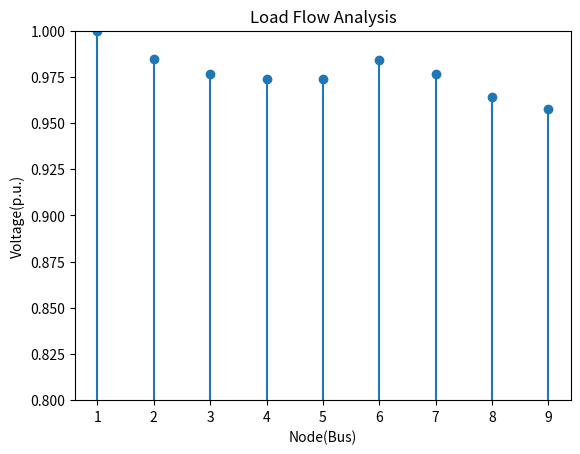

Source code (Python):
import numpy as np
import matplotlib.pyplot as plt
nBus = 8
linedata = [[1, 0, 1, 1.632, 1.1019, 162, 96],
            [2, 1, 2, 1.088, 0.7346, 150, 138],
            [3, 2, 3, 0.5440, 0.3673, 12, 7.2],
            [4, 3, 4, 0.2720, 0.1836, 30, 18],
            [5, 1, 5, 0.5440, 0.3673, 45.6, 33.6],
            [6, 2, 6, 1.3760, 0.3896, 12, 6],
            [7, 3, 7, 2.7520, 0.7792, 180, 140.4],
            [8, 7, 8, 4.1280, 1.1688, 156, 120]]
MVA = 100
KV = 11
Zb = (KV**2)/MVA
power = []
for i in linedata:
    p = complex(i[5], i[6])
    power.append(p/(1000*MVA))
for i in linedata:
    i[3] = i[3]/Zb
    i[4] = i[4]/Zb


pathmatrix = []
for j in range(nBus+1):
    temp = []
    for i in linedata:
        if i[1] == j:
            temp.append(i[2])
    pathmatrix.append(temp)


def path_f(fr, to, path=[]):
    x = pathmatrix[fr]
    path = [fr]
    for i in range(len(x)):
        p = []
        y = pathmatrix[x[i]]
        path += [path_f(x[i], to, p)]
    return path


bibc = []
for i in range(nBus+1):
    x = [0]*(nBus+1)
    bibc.append(x)

for i in range(1, nBus+1):
    irregular_list = path_f(i, nBus)

    t1 = lambda irregular_list : [element for item in irregular_list for element in t1(item)] if type(irregular_list)\
                                                                                     is list else [irregular_list]

    for j in t1(irregular_list):
        bibc[i][j] = 1

bibc1 = np.delete(bibc, 0, 0)
bibc2 = np.delete(bibc1, 0, 1)


def pathtoend(start, end, path=[]):
    path = path + [start]
    if start == end:
        return path
    for node in pathmatrix[start]:
        if node not in path:
            newpath = pathtoend(node, end, path)
            if newpath:
                return newpath
    return None


bcbv = []
for i in range(nBus+1):
    x = [0]*(nBus+1)
    bcbv.append(x)


def branchNumber(fr, to):
    for j in linedata:
        if j[1] == fr and j[2] == to:
            return [j[0], j[3], j[4]]
    return 0


for i in range(1, nBus+1):
    p = []
    t = pathtoend(0, i, p) #[1-2-3-4-7-8-9]
    for j in range(len(t)-1):
        branchNum = branchNumber(t[j], t[j+1])
        if branchNum:
            bcbv[i][branchNum[0]] = complex(branchNum[1], branchNum[2])


bcbv1 = np.delete(bcbv, 0, 0)
bcbv2 = np.delete(bcbv1, 0, 1)
tolerance = 1
dlf = np.dot(bcbv2, bibc2)
loadCurrents = [0]*nBus
voltageTemp = [0]*nBus
v1 = [complex(1, 0)] * nBus #1pu 0 angle
numberIterations = 0
voltageIterations = []
while tolerance > 0.0001:
    toleranceIterations = []
    for i in range(nBus):
        loadCurrents[i] = (np.conj(power[i])) / np.conj(v1[i])
    delV = np.dot(dlf, loadCurrents)
    for j in range(nBus):
        voltageTemp[j] = complex(1, 0) - delV[j]
        toleranceIterations.append(abs(voltageTemp[j] - v1[j]))
    m = max(toleranceIterations)
    if m < 0.0001:
        tolerance = m
    for k in range(nBus):
        v1[k] = voltageTemp[k]
    numberIterations += 1
print('Voltage After Converged Load flow in ', numberIterations, 'iterations')
for i in range(len(v1)):
    print(i+2, abs(v1[i]))

for i in range(len(loadCurrents)):
    loadCurrents[i] = np.conj(power[i])/np.conj(v1[i])
branchCurrents = np.dot(bibc2, loadCurrents)
print('Load Currents After Converged Load flow')
for i in range(len(loadCurrents)):
    print(i+2, loadCurrents[i])
print(abs(min(v1)))
print(abs(max(v1)))


'''Loss Allocation Using Exact Method'''

lossAllocMatrix = []
for i in range(1, nBus+1):
    temp = []
    irregular_list = path_f(i, nBus)

    t1 = lambda irregular_list : [element for item in irregular_list for element in t1(item)] if type(irregular_list)\
                                                                                     is list else [irregular_list]
    temp.append(linedata[i-1][0])
    temp.append(linedata[i-1][1])
    temp.append(linedata[i-1][2])
    temp.append((t1(irregular_list)))
    lossAllocMatrix.append(temp)


def find_nodes(br):
    for i in linedata:
        if i[0] == br:
            return i[1],i[2]


P = 0
for i in linedata:
    x = i[0]
    ILoss = branchCurrents[x-1]
    PLoss = i[3] * (ILoss**2)
    P += abs(PLoss)
P = P*1000*MVA

powerLossAllocation = []
v2 = []
v2.append(complex(1, 0))
for i in v1:
    v2.append(i)
nodesAfterBranchMatrix = []
for o in range(nBus):
    x = [0]*nBus
    nodesAfterBranchMatrix.append(x)

for j in lossAllocMatrix:
    for k in j[3]:
        nodesAfterBranchMatrix[j[0]-1][k-1] = k


for i in nodesAfterBranchMatrix:
    print(i)

for i in range(nBus):
    voltageTerm = 0
    f = 0
    currentterm = 0
    for j in range(1, nBus+1):
        if nodesAfterBranchMatrix[j-1][i]:
            x, y = find_nodes(j)
            voltageTerm = np.conj(v2[x] - v2[y])
            currentterm = loadCurrents[i]
            f += (voltageTerm*currentterm)

    powerLossAllocation.append(f.real*1000*MVA)
print('Loss Allocated to each node')
for i in range(len(powerLossAllocation)):
    print(i+2,powerLossAllocation[i])
print('Sum of losses allocated ', sum(powerLossAllocation))
print('Total power Loss', P)

nodes = []
absVoltages = []
absVoltages.append(1)
for i in v1:
    absVoltages.append(abs(i))
for i in range(nBus+1):
    nodes.append(i+1)
plt.ylim(0.8,1.0)
plt.ylabel('Voltage(p.u.)')
plt.xlabel('Node(Bus)')
plt.title('Load Flow Analysis')
plt.stem(nodes, absVoltages)
plt.show()









































